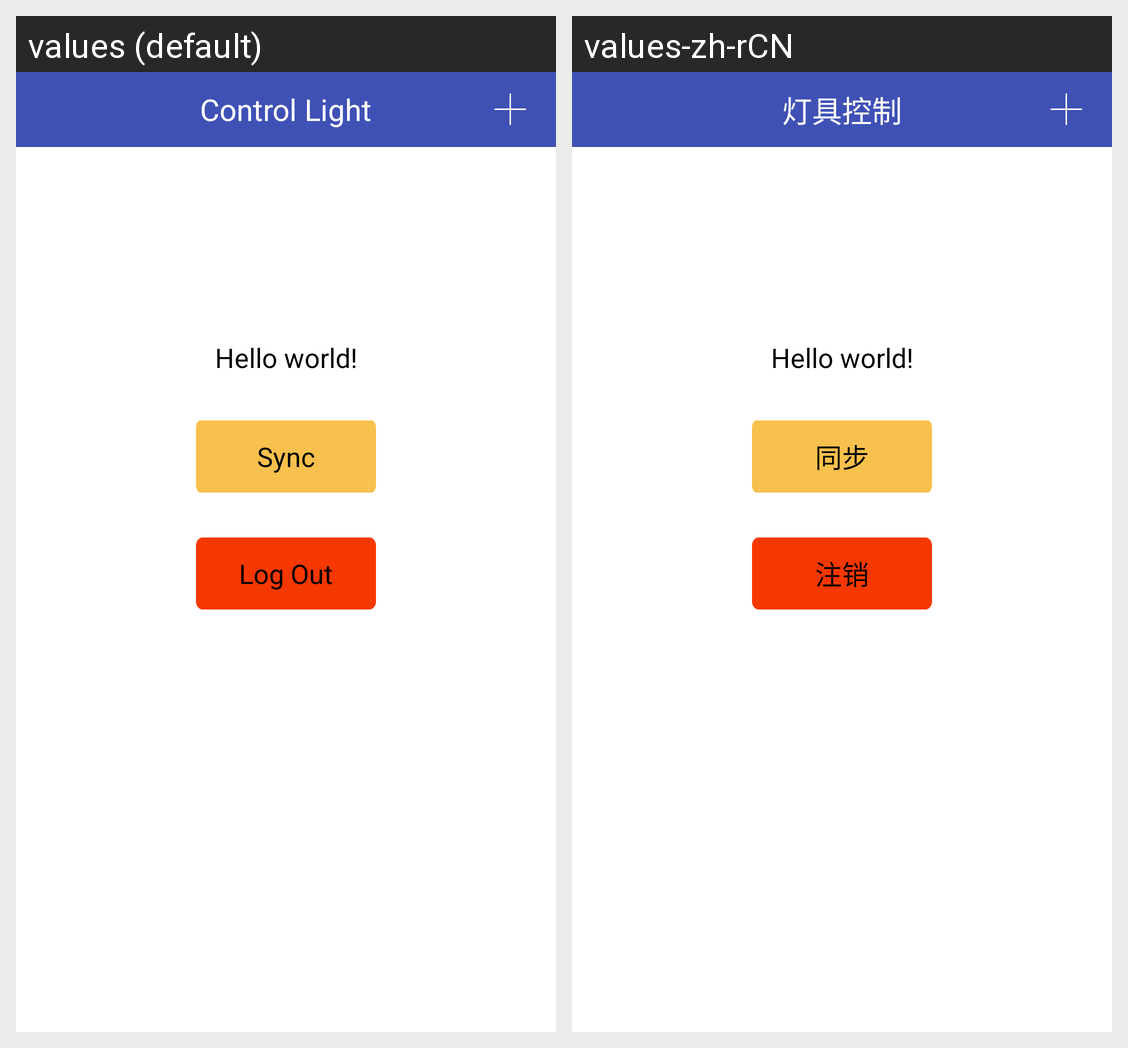

For this localized Android screen grid, give each drawn string resource with its value in every locale shown.
Android screen res/layout/fragment_profile.xml rendered under 2 locales, left to right: values (default), values-zh-rCN. Device: Nexus 5 (rendered at 1080×1920; each locale shown at half size, 540×960, under a caption strip naming it); theme AppTheme.
Strings drawn on this screen, with the default value and each locale's value (text and hints the layout hard-codes, and strings that could not be matched under every locale, appear in the picture but are not listed):

hello_world
  values: Hello world!
  values-zh-rCN: Hello world!

profile_sync
  values: Sync
  values-zh-rCN: 同步

log_out
  values: Log Out
  values-zh-rCN: 注销

control_light
  values: Control Light
  values-zh-rCN: 灯具控制
